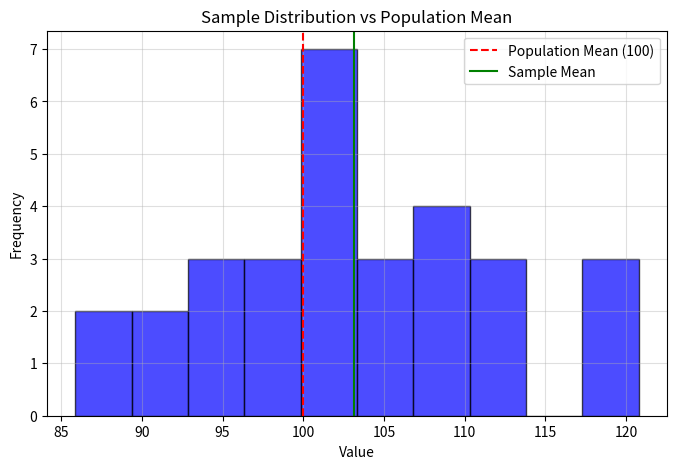
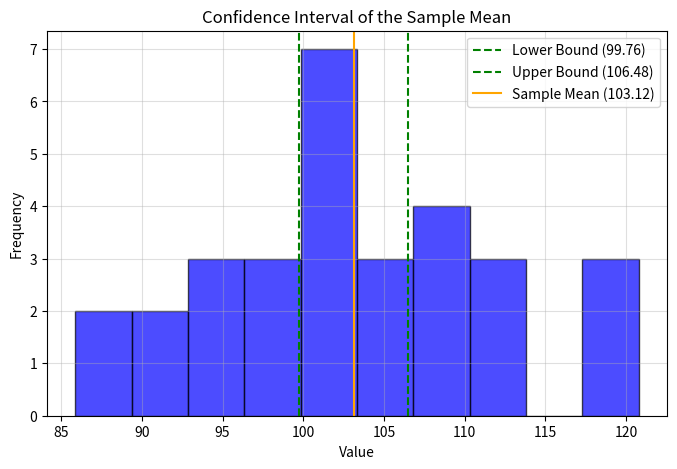

Recreate these plots in Python, in order.
import numpy as np
import pandas as pd
from scipy.stats import ttest_1samp, f_oneway, norm, t
import matplotlib.pyplot as plt

# Example: Hypothesis Testing
np.random.seed(42)
sample = np.random.normal(105, 10, 30)  # Mean = 105, std = 10, n = 30
population_mean = 100
t_stat, p_value = ttest_1samp(sample, population_mean)
print(f"T-Statistic: {t_stat:.2f}, P-Value: {p_value:.3f}")
if p_value < 0.05:
    print("Reject the null hypothesis: Sample mean is significantly different from population mean.")
else:
    print("Fail to reject the null hypothesis: No significant difference.")

# Plot sample distribution
plt.figure(figsize=(8, 5))
plt.hist(sample, bins=10, alpha=0.7, color='blue', edgecolor='black')
plt.axvline(population_mean, color='red', linestyle='--', label='Population Mean (100)')
plt.axvline(np.mean(sample), color='green', linestyle='-', label='Sample Mean')
plt.title('Sample Distribution vs Population Mean')
plt.xlabel('Value')
plt.ylabel('Frequency')
plt.legend()
plt.grid(alpha=0.4)
plt.show()

# Point Estimation
sample_mean = np.mean(sample)
print(f"Sample Mean (Point Estimate of Population Mean): {sample_mean:.2f}")

# Interval Estimation
confidence = 0.95
n = len(sample)
df = n - 1
sample_std = np.std(sample, ddof=1)
t_critical = t.ppf((1 + confidence) / 2, df)
margin_of_error = t_critical * (sample_std / np.sqrt(n))
ci_lower = sample_mean - margin_of_error
ci_upper = sample_mean + margin_of_error
print(f"{confidence*100:.0f}% Confidence Interval: ({ci_lower:.2f}, {ci_upper:.2f})")

# Visualize Confidence Interval
plt.figure(figsize=(8, 5))
plt.hist(sample, bins=10, alpha=0.7, color='blue', edgecolor='black')
plt.axvline(ci_lower, color='green', linestyle='--', label=f'Lower Bound ({ci_lower:.2f})')
plt.axvline(ci_upper, color='green', linestyle='--', label=f'Upper Bound ({ci_upper:.2f})')
plt.axvline(sample_mean, color='orange', linestyle='-', label=f'Sample Mean ({sample_mean:.2f})')
plt.title('Confidence Interval of the Sample Mean')
plt.xlabel('Value')
plt.ylabel('Frequency')
plt.legend()
plt.grid(alpha=0.4)
plt.show()

group1 = np.random.normal(100, 10, 30)
group2 = np.random.normal(105, 10, 30)
group3 = np.random.normal(110, 10, 30)
f_stat, p_value_anova = f_oneway(group1, group2, group3)
print(f"F-Statistic: {f_stat:.2f}, P-Value: {p_value_anova:.3f}")
if p_value_anova < 0.05:
    print("Reject Null")